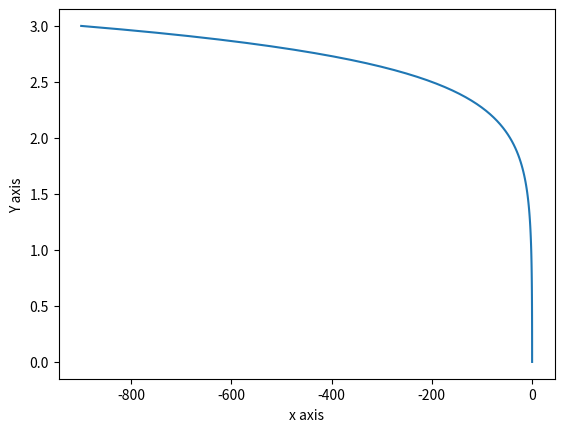

Source code (Python):
# -*- coding: utf-8 -*-
"""
Created on Tue Mar  2 08:57:39 2021

[redacted]
"""
from scipy.integrate import odeint
import numpy as np
import matplotlib.pyplot as plt
#dy/dx=3y-x
#y(0)=0
#x=0to3

def f(y,x):
    return(3*y-x)

xs=np.linspace(0,3,100)
p0=0
ps=odeint(f,p0,xs)

print("y:",ps)
plt.plot(ps,xs)
plt.xlabel("x axis")
plt.ylabel("Y axis")
plt.show()